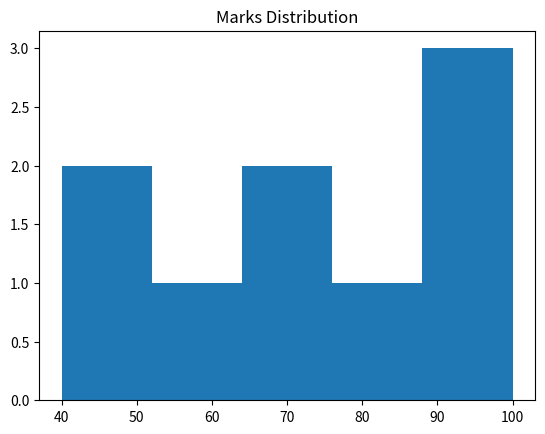

Write Python code to recreate this figure.
import matplotlib.pyplot as plt

marks = [40, 50, 60, 70, 70, 80, 90, 90, 100]

plt.hist(marks, bins=5)

plt.title("Marks Distribution")
plt.show()
